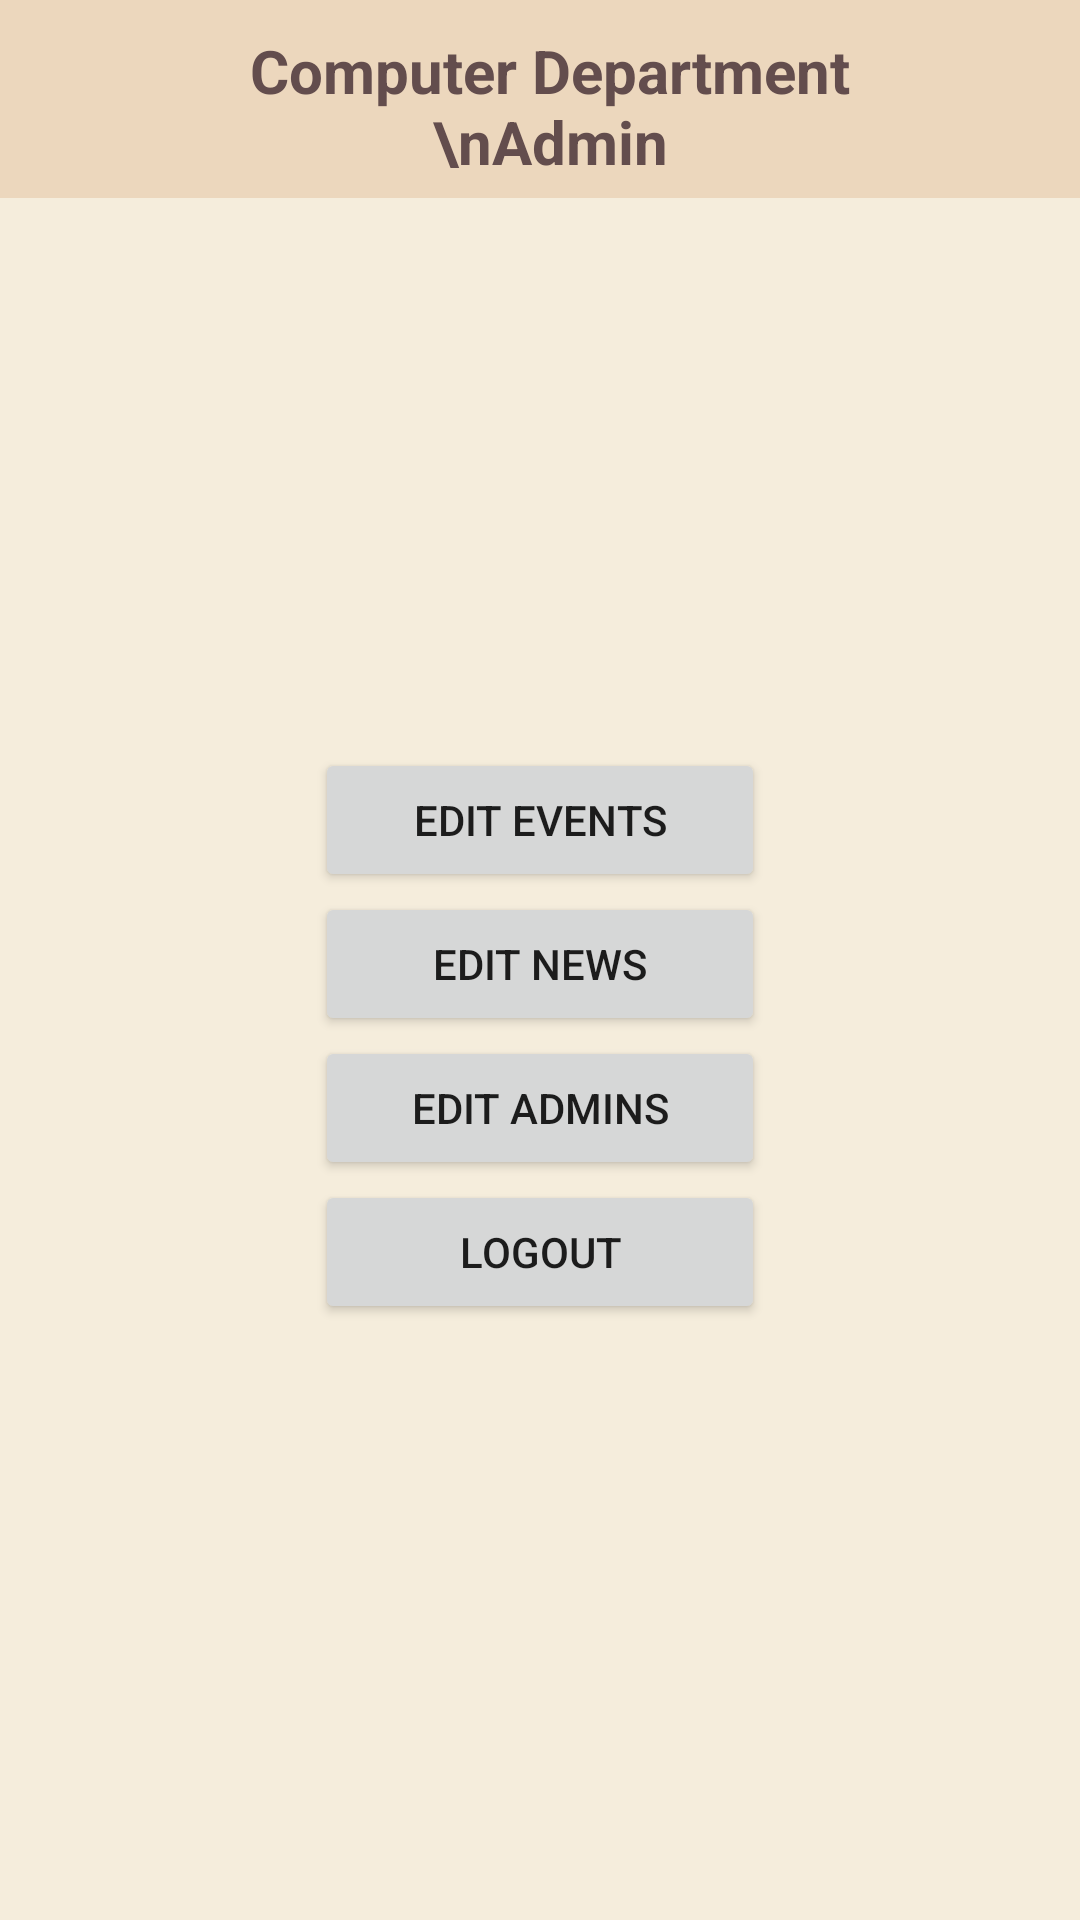

Reconstruct the res/layout file that produces this screen, plus the resources it refers to.
<!-- AndroidManifest.xml: application theme Theme.Trinity_college_application -->
<!-- res/layout/activity_admin_options.xml -->
<?xml version="1.0" encoding="utf-8"?>
<androidx.constraintlayout.widget.ConstraintLayout xmlns:android="http://schemas.android.com/apk/res/android"
    xmlns:app="http://schemas.android.com/apk/res-auto"
    xmlns:tools="http://schemas.android.com/tools"
    android:layout_width="match_parent"
    android:layout_height="match_parent"
    android:background="#F5EDDC"
    tools:context=".Admin_options">

    <ImageView
        android:id="@+id/imageView3"
        android:layout_width="116dp"
        android:layout_height="98dp"
        app:layout_constraintBottom_toBottomOf="parent"
        app:layout_constraintEnd_toEndOf="parent"
        app:layout_constraintHorizontal_bias="0.498"
        app:layout_constraintStart_toStartOf="parent"
        app:layout_constraintTop_toTopOf="parent"
        app:layout_constraintVertical_bias="0.258"
        app:srcCompat="@drawable/logo" />

    <TextView
        android:id="@+id/textView3"
        android:layout_width="410dp"
        android:layout_height="66dp"
        android:background="#ECD7BD"
        android:paddingHorizontal="70dp"
        android:paddingVertical="10dp"
        android:text="Computer Department \nAdmin"
        android:textAlignment="center"
        android:textColor="#634D4D"
        android:textSize="20sp"
        android:textStyle="bold"
        app:layout_constraintEnd_toEndOf="parent"
        app:layout_constraintHorizontal_bias="0.444"
        app:layout_constraintStart_toStartOf="parent"
        app:layout_constraintTop_toTopOf="parent" />

    <LinearLayout
        android:layout_width="match_parent"
        android:layout_height="wrap_content"
        android:layout_margin="40dp"
        android:gravity="center"
        android:orientation="vertical"
        app:layout_constraintBottom_toBottomOf="parent"
        app:layout_constraintEnd_toEndOf="parent"
        app:layout_constraintHorizontal_bias="0.5"
        app:layout_constraintStart_toStartOf="parent"
        app:layout_constraintTop_toTopOf="parent"
        app:layout_constraintVertical_bias="0.569">

        <Button
            android:id="@+id/Edit_events"
            android:layout_width="150dp"
            android:layout_height="wrap_content"
            android:padding="10dp"
            android:text="Edit Events" />

        <Button
            android:id="@+id/Edit_news"
            android:layout_width="150dp"
            android:layout_height="wrap_content"
            android:padding="10dp"
            android:text="Edit News" />

        <Button
            android:id="@+id/edit_admins"
            android:layout_width="150dp"
            android:layout_height="wrap_content"
            android:text="Edit Admins" />

        <Button
            android:id="@+id/logout"
            android:layout_width="150dp"
            android:layout_height="wrap_content"
            android:text="Logout" />

    </LinearLayout>


</androidx.constraintlayout.widget.ConstraintLayout>
<!-- resources referenced by this layout -->
<resources>
  <style name="Theme.Trinity_college_application" parent="Theme.MaterialComponents.DayNight.DarkActionBar">
          
          <item name="colorPrimary">@color/purple_500</item>
          <item name="colorPrimaryVariant">@color/purple_700</item>
          <item name="colorOnPrimary">@color/white</item>
          
          <item name="colorSecondary">@color/teal_200</item>
          <item name="colorSecondaryVariant">@color/teal_700</item>
          <item name="colorOnSecondary">@color/black</item>
          
          <item name="android:statusBarColor" tools:targetApi="l">?attr/colorPrimaryVariant</item>
          
      </style>
  <!-- not gathered from this repository: default colours our renderer supplied (Android Studio template values) -->
  <color name="purple_500">#FF6200EE</color>
  <color name="purple_700">#FF3700B3</color>
  <color name="teal_200">#FF03DAC5</color>
  <color name="teal_700">#FF018786</color>
  <color name="black">#FF000000</color>
  <color name="white">#FFFFFFFF</color>
</resources>
